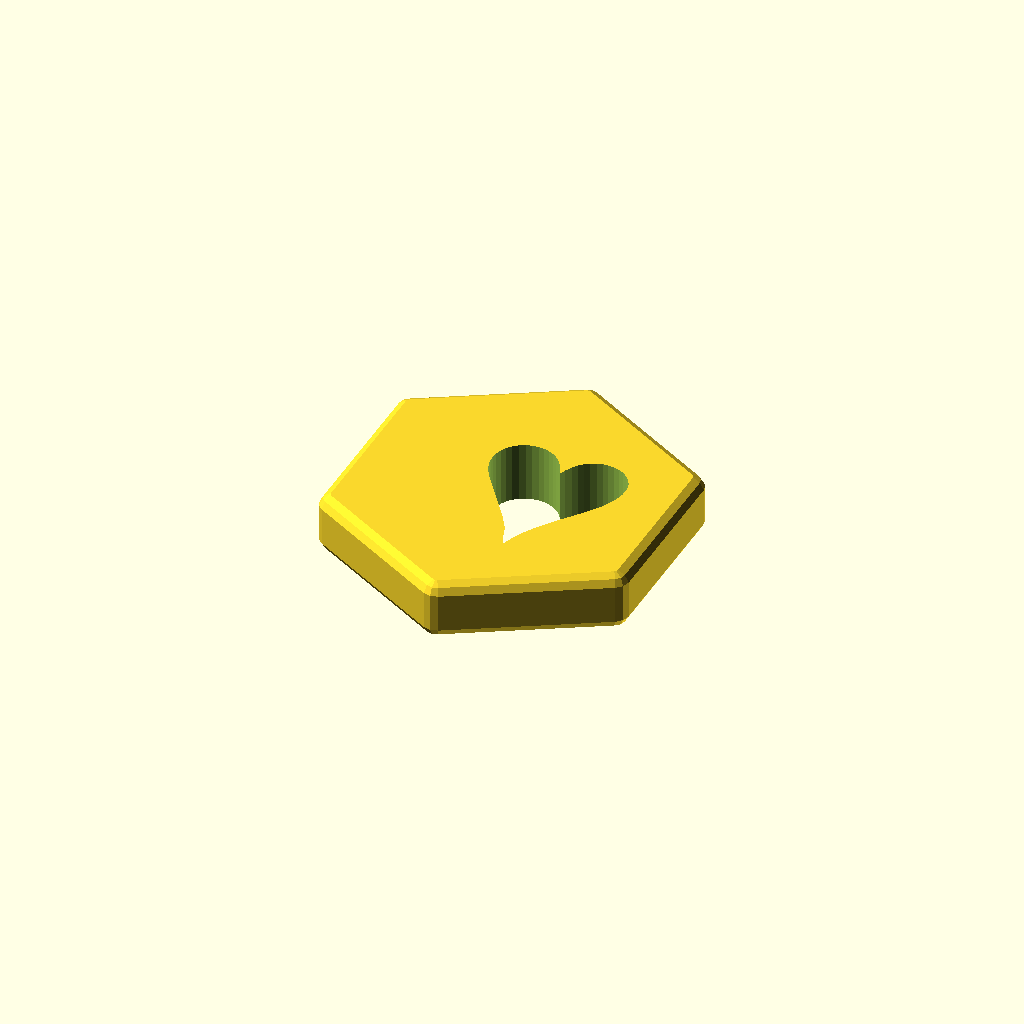
Cell 1: the model at its default parameters.
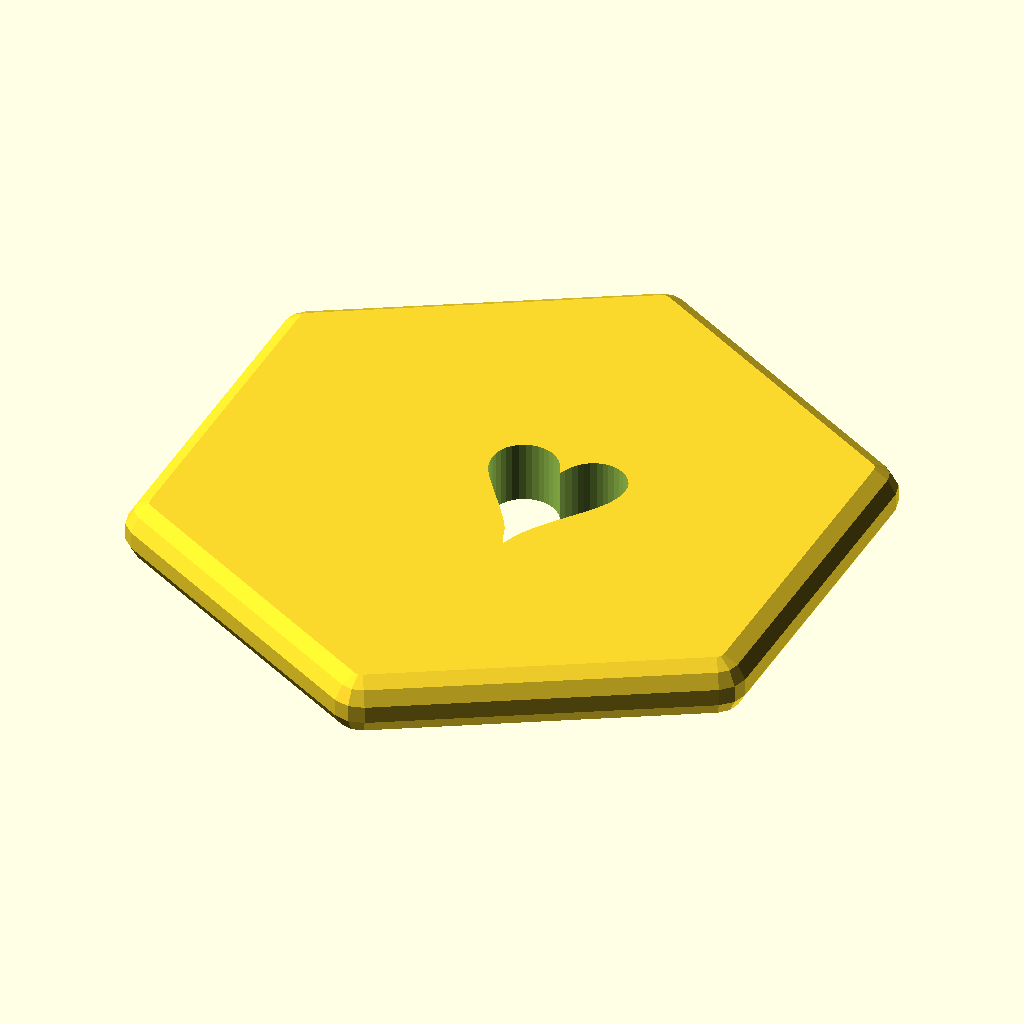
Cell 2: inch = 50.8 (everything else at default).
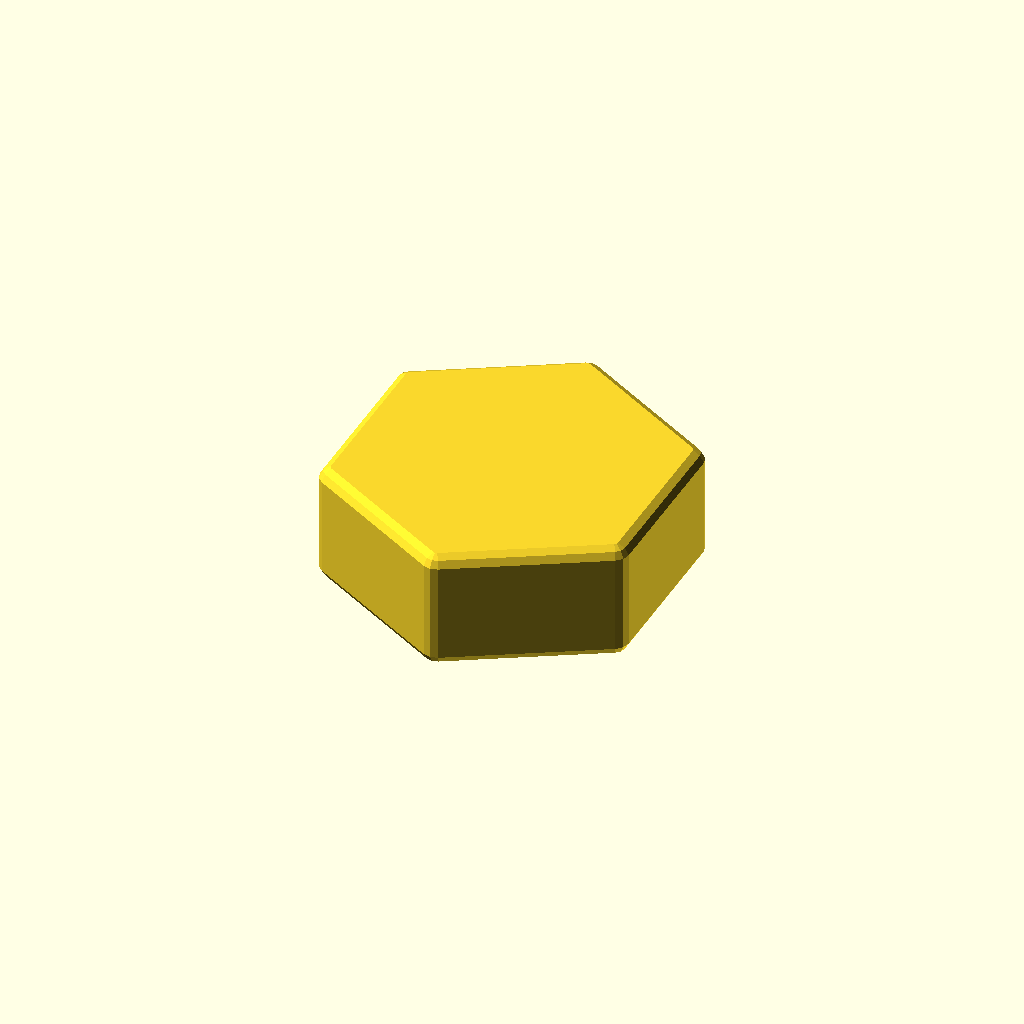
Cell 3: the same model with h = 10.
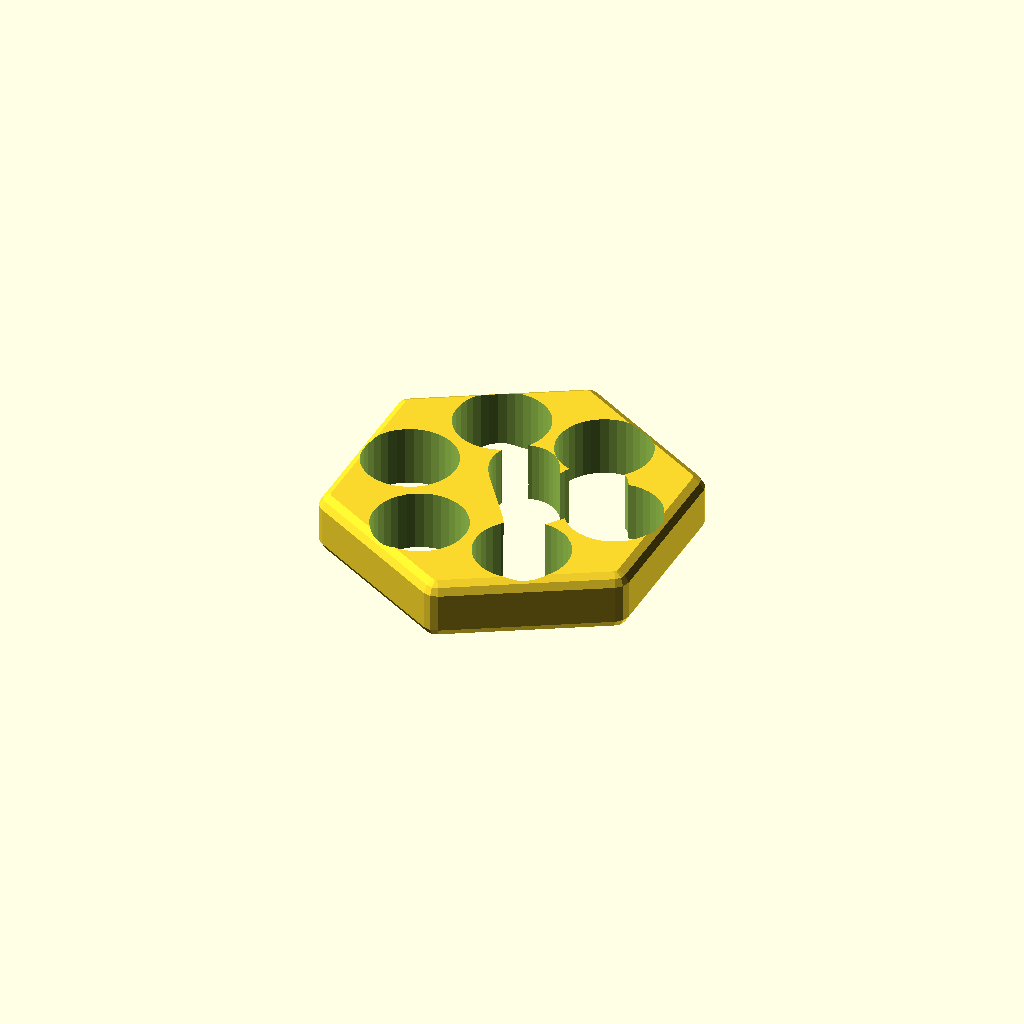
Cell 4 — br set to 3.4, the other parameters unchanged.
All cells are drawn from one camera (rotation 55°, 0°, 25°, orthographic, colour scheme Cornfield), so only the parameter changes between them.
Source of the model, counters/chexes.scad:

//
// chexes.scad
//

// unit is mm

inch = 25.4;
h = 5; // height unit, 5mm
o2 = 0.2;
//br = 3 / 2; // ball radius
br = 1.7;

r = inch / 2;
t = r / cos(30);
rr = r / 10;

//echo(inch, r, t);
//echo("bh", br + 2 * o2);
//echo("br + 2 * o2", 5 + 2 * o2);

module sphe() { sphere(r=rr, $fn=12); }

module balcyl() {

  hf = 2;
  h = br * hf + o2;

  dz = hf > 2 ? -3 * o2 : 0;

  translate([ 0, 0, dz ])
    cylinder(r=br + 2 * o2, h=h, center=true, $fn=36);
}

module hex(center_ball) {

  difference() {

    //%translate([ 0, 0, h * -0.5 ])
    translate([ 0, 0, h * -0.5 ])
      hull()
        for (a = [ 0 : 60 : 300 ]) {
          rotate([ 0, 0, a ]) {
            translate([ 0, t - rr, h - rr ]) sphe();
            translate([ 0, t - rr, rr ]) sphe();
          }
        }

    union() {

      if (center_ball) {
        balcyl();
      }

      for (a = [ 30 : 60 : 330 ]) {
        //echo(a);
        rotate([ 0, 0, a ]) translate([ 0, r - br - 4 * o2, 0 ]) balcyl();
      }
    }
  }
}


module charhex() {

  a=0;x=-4;y=-7;z=-4;c=false;symbol="\u2665";size=16;//heart
  //a=0;x=-7;y=-7;z=1.9;c=true;symbol="\u25BC";size=16;//headdowntriangle
  //a=0;x=-7;y=-7;z=1.9;c=true;symbol="\u2192";size=16;//arrowright
  //a=0;x=-7;y=-7;z=1.9;c=true;symbol="\u2660";size=16;//spade
  //a=0;x=-7;y=-7;z=1.9;c=true;symbol="\u2663";size=16;//club
  //a=0;x=-7;y=-7;z=1.9;c=true;symbol="\u2666";size=16;//diamond
  //a=0;x=-8.5;y=-9;z=-4;c=false;symbol="\u2191";size=24;//arrow
  //a=0;x=-11.4;y=-6.0;z=-4;c=false;symbol="\u263c";size=18;//sun

  difference() {
    rotate([ 0, 0, a ]) hex(c);
    translate([ x, y, z ]) linear_extrude(7) text(symbol, size=size);
    //translate([ 0, 0, 0 ]) cylinder(r=4.4, h=20, center=true, $fn=60); // for sun
  }
}
charhex();


module lens() {
  module halflens() {
    difference() {
      circle(r=5.2, $fn=36);
      translate([ 6, 0, 0 ]) square(20, center=true);
    }
  }
  translate([ 4, 0, 0 ]) halflens();
  rotate([ 0, 0, 180 ]) translate([ 4, 0, 0 ]) halflens();
}

module lenspair() {
  union() {
    translate([ -1.4, 0, 0 ]) rotate([ 0, 0, 30 ]) linear_extrude(10) lens();
    translate([  1.4, 0, 0 ]) rotate([ 0, 0, -30 ]) linear_extrude(10) lens();
  }
}

module wheathex() {

  difference() {

    hex();

    translate([ 0, inch *  0.3, -5 ]) linear_extrude(10) lens();
    translate([ 0, inch *  0.1, -5 ]) lenspair();
    translate([ 0, inch * -0.1, -5 ]) lenspair();
    translate([ 0, inch * -0.3, -5 ]) lenspair();
  }
}
//wheathex();


module arrow() {
  diameter = 20;
  slit_width = 0.8;
  arrow_base = 7;
  ab_2 = arrow_base / 2;
  diameter_2 = diameter / 2;
  fs = 0.5 * arrow_base; // feather side
  fs2 = 2 * fs;
  h = 10;
  union() {

    translate([ 0, 0, 0 ])
      cube([ slit_width, 0.7 * diameter, h ], center=true);

    translate([ 0, diameter_2 - 1.2 * ab_2, -0.5 * h ])
      linear_extrude(h)
        polygon([
          [ -ab_2, 0 ], [ 0, ab_2 ], [ ab_2, 0 ] ]);

    translate([ 0, -0.84 * diameter_2, -0.5 * h ])
      linear_extrude(h)
        polygon([ [ 0, fs ], [ 0, fs2 ], [ fs, fs ], [ fs, 0 ] ]);
    //translate([ 0, -0.5 * diameter_2, -0.5 * h ])
    //  linear_extrude(h)
    //    polygon([ [ 0, fs ], [ 0, fs2 ], [ fs, fs ], [ fs, 0 ] ]);

    translate([ 0, -0.84 * diameter_2, -0.5 * h ])
      linear_extrude(h)
        polygon([ [ 0, fs ], [ 0, fs2 ], [ -fs, fs ], [ -fs, 0 ] ]);
    //translate([ 0, -0.5 * diameter_2, -0.5 * h ])
    //  linear_extrude(h)
    //    polygon([ [ 0, fs ], [ 0, fs2 ], [ -fs, fs ], [ -fs, 0 ] ]);
  }
}
module pointerhex() {
  difference() {
    hex();
    rotate([ 0, 0, 30 ]) translate([ 0, -1, 0 ]) arrow();
  }
}
//pointerhex();
Parameter table extracted from the source (name, type, default, range or options):
inch: number, default 25.4
h: number, default 5
o2: number, default 0.2
br: number, default 1.7
